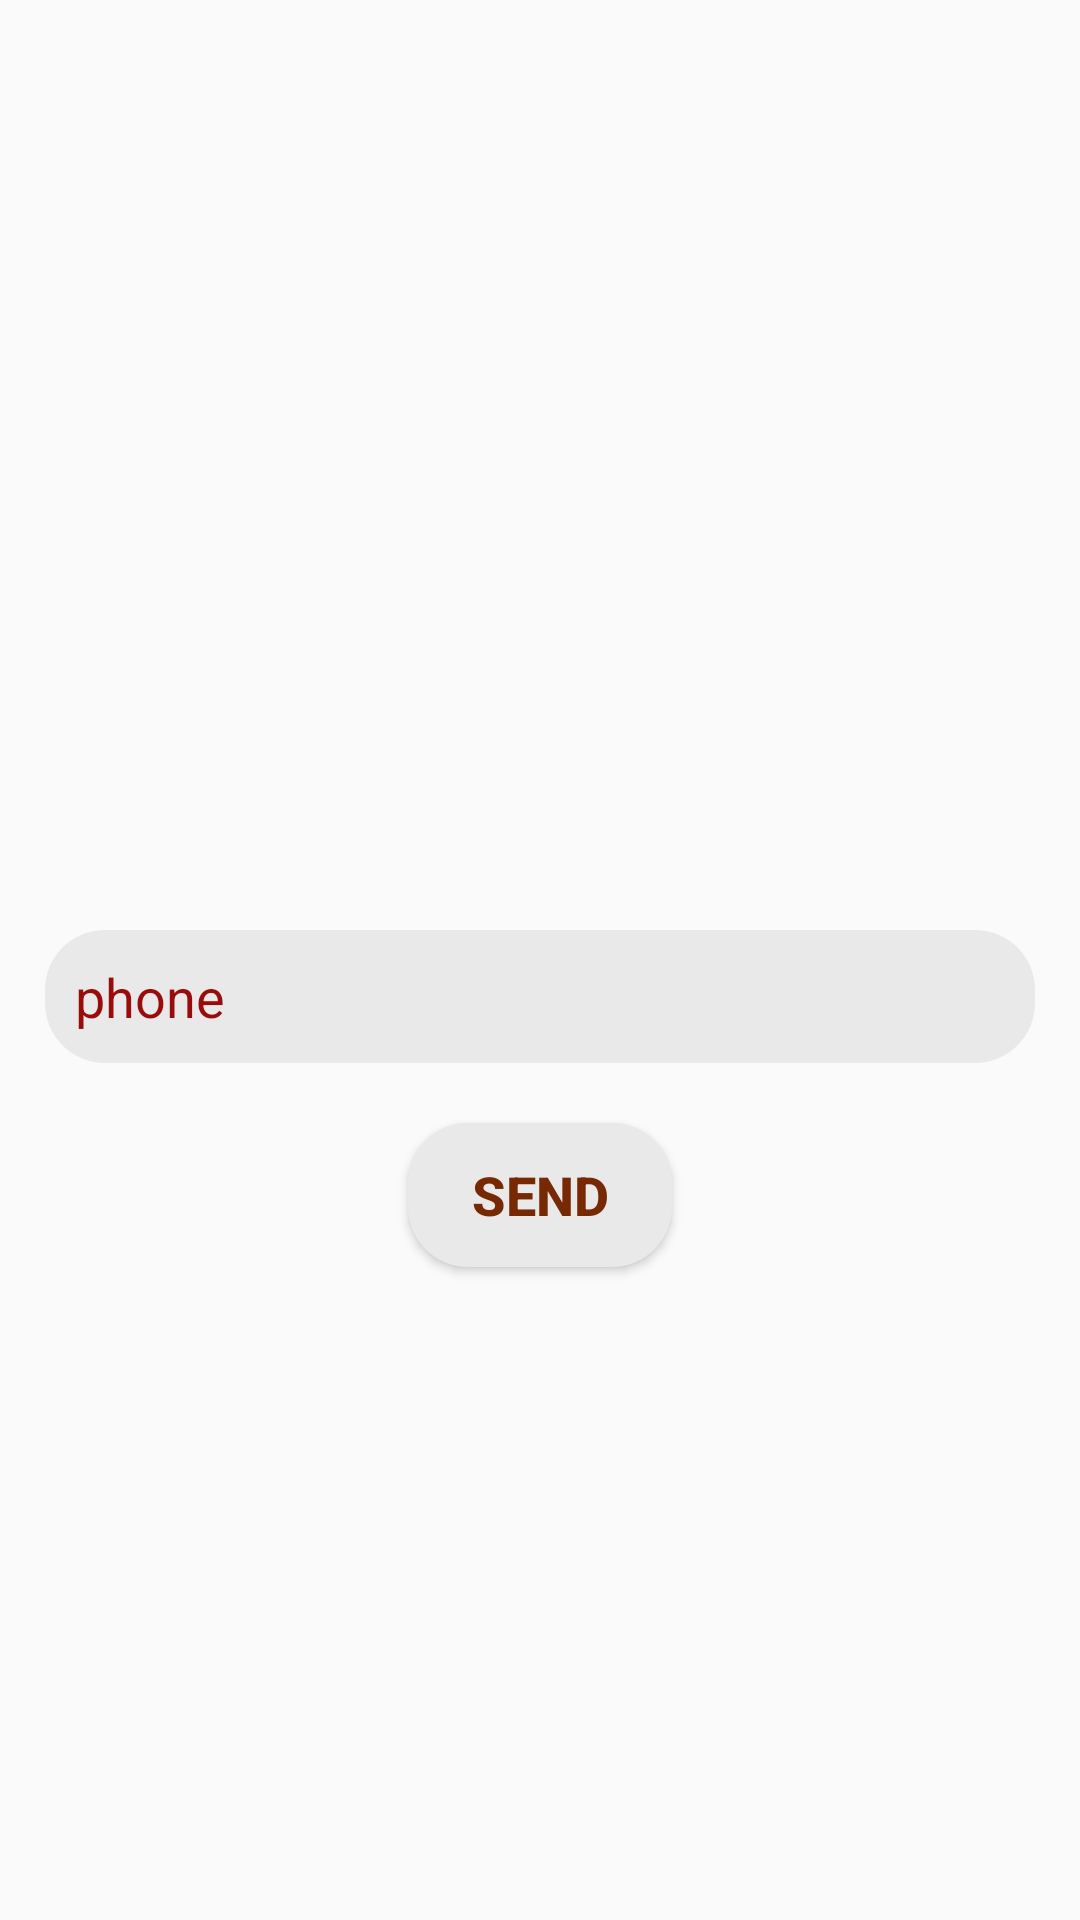

This screen was rendered from an Android layout file. Write that file and the resources it references.
<!-- AndroidManifest.xml: application theme AppTheme -->
<!-- res/layout/fragment_forget_pass.xml -->
<?xml version="1.0" encoding="utf-8"?>
<RelativeLayout xmlns:android="http://schemas.android.com/apk/res/android"
    xmlns:tools="http://schemas.android.com/tools"
    android:layout_width="match_parent"
    android:layout_height="match_parent"
    android:background="@drawable/login"
    tools:context=".ui.activities.loginCycleActivity.LoginCycleActivity">

    <LinearLayout
        android:layout_width="match_parent"
        android:layout_height="wrap_content"
        android:layout_centerHorizontal="true"
        android:layout_marginTop="90dp"
        android:gravity="center"
        android:orientation="vertical">

        <ImageView
            android:layout_width="200dp"
            android:layout_height="200dp"
            android:src="@drawable/icon_white" />

        <EditText
            android:id="@+id/phoneET_forgetPass"
            style="@style/editTextStyle"
            android:layout_width="match_parent"
            android:layout_height="wrap_content"
            android:layout_marginLeft="15dp"
            android:layout_marginTop="20dp"
            android:layout_marginRight="15dp"
            android:hint="@string/phone" />


        <Button
            android:id="@+id/sendPhoneBtn_forgetPass"
            style="@style/buttonTextStyle"
            android:layout_width="wrap_content"
            android:layout_height="wrap_content"
            android:layout_marginTop="20dp"
            android:layout_marginBottom="20dp"
            android:text="@string/send" />


    </LinearLayout>


</RelativeLayout>
<!-- resources referenced by this layout -->
<resources>
  <string name="phone">phone</string>
  <string name="send">send</string>
  <style name="buttonTextStyle">
          <item name="android:layout_width">wrap_content</item>
          <item name="android:layout_height">wrap_content</item>
          <item name="android:textColor">@color/colorPrimaryDark</item>
          <item name="android:textStyle">bold</item>
          <item name="android:layout_marginTop">30dp</item>
          <item name="android:textSize">18sp</item>
          <item name="android:background">@drawable/button_bg_design</item>
      </style>
  <style name="editTextStyle">
          <item name="android:layout_height">wrap_content</item>
          <item name="android:layout_width">match_parent</item>
          <item name="android:textColor">@color/colorPrimary</item>
          <item name="android:textStyle">normal</item>
  
          <item name="android:textSize">18sp</item>
          <item name="android:drawablePadding">5dp</item>
          <item name="android:layout_marginLeft">15dp</item>
          <item name="android:layout_marginRight">15dp</item>
          <item name="android:layout_marginTop">20dp</item>
          <item name="android:background">@drawable/edit_text_bg_design</item>
          <item name="android:textColorHint">@color/colorPrimary</item>
      </style>
  <style name="AppTheme" parent="Theme.AppCompat.Light.NoActionBar">
          
          <item name="colorPrimary">@color/colorPrimary</item>
          <item name="colorPrimaryDark">@color/colorPrimaryDark</item>
          <item name="colorAccent">@color/colorAccent</item>
      </style>
  <color name="colorPrimaryDark">#772904</color>
  <!-- drawable button_bg_design (drawable) -->
  <?xml version="1.0" encoding="utf-8"?>
  <shape xmlns:android="http://schemas.android.com/apk/res/android"
      android:shape="rectangle">
  
      <corners android:radius="20dp" />
  
      <solid android:color="@color/colorWhite" />
  
      <padding
          android:left="16dp"
          android:right="16dp" />
  </shape>
  <color name="colorPrimary">#9A0B0B</color>
  <!-- drawable edit_text_bg_design (drawable) -->
  <?xml version="1.0" encoding="utf-8"?>
  <shape xmlns:android="http://schemas.android.com/apk/res/android"
      android:shape="rectangle">
  
      <corners android:radius="20dp" />
  
      <solid android:color="@color/colorWhite" />
      <padding
          android:bottom="10dp"
          android:left="10dp"
          android:right="10dp"
          android:top="10dp" />
  </shape>
  <color name="colorAccent">#ED5107</color>
  <color name="colorWhite">#E9E9E9</color>
</resources>
